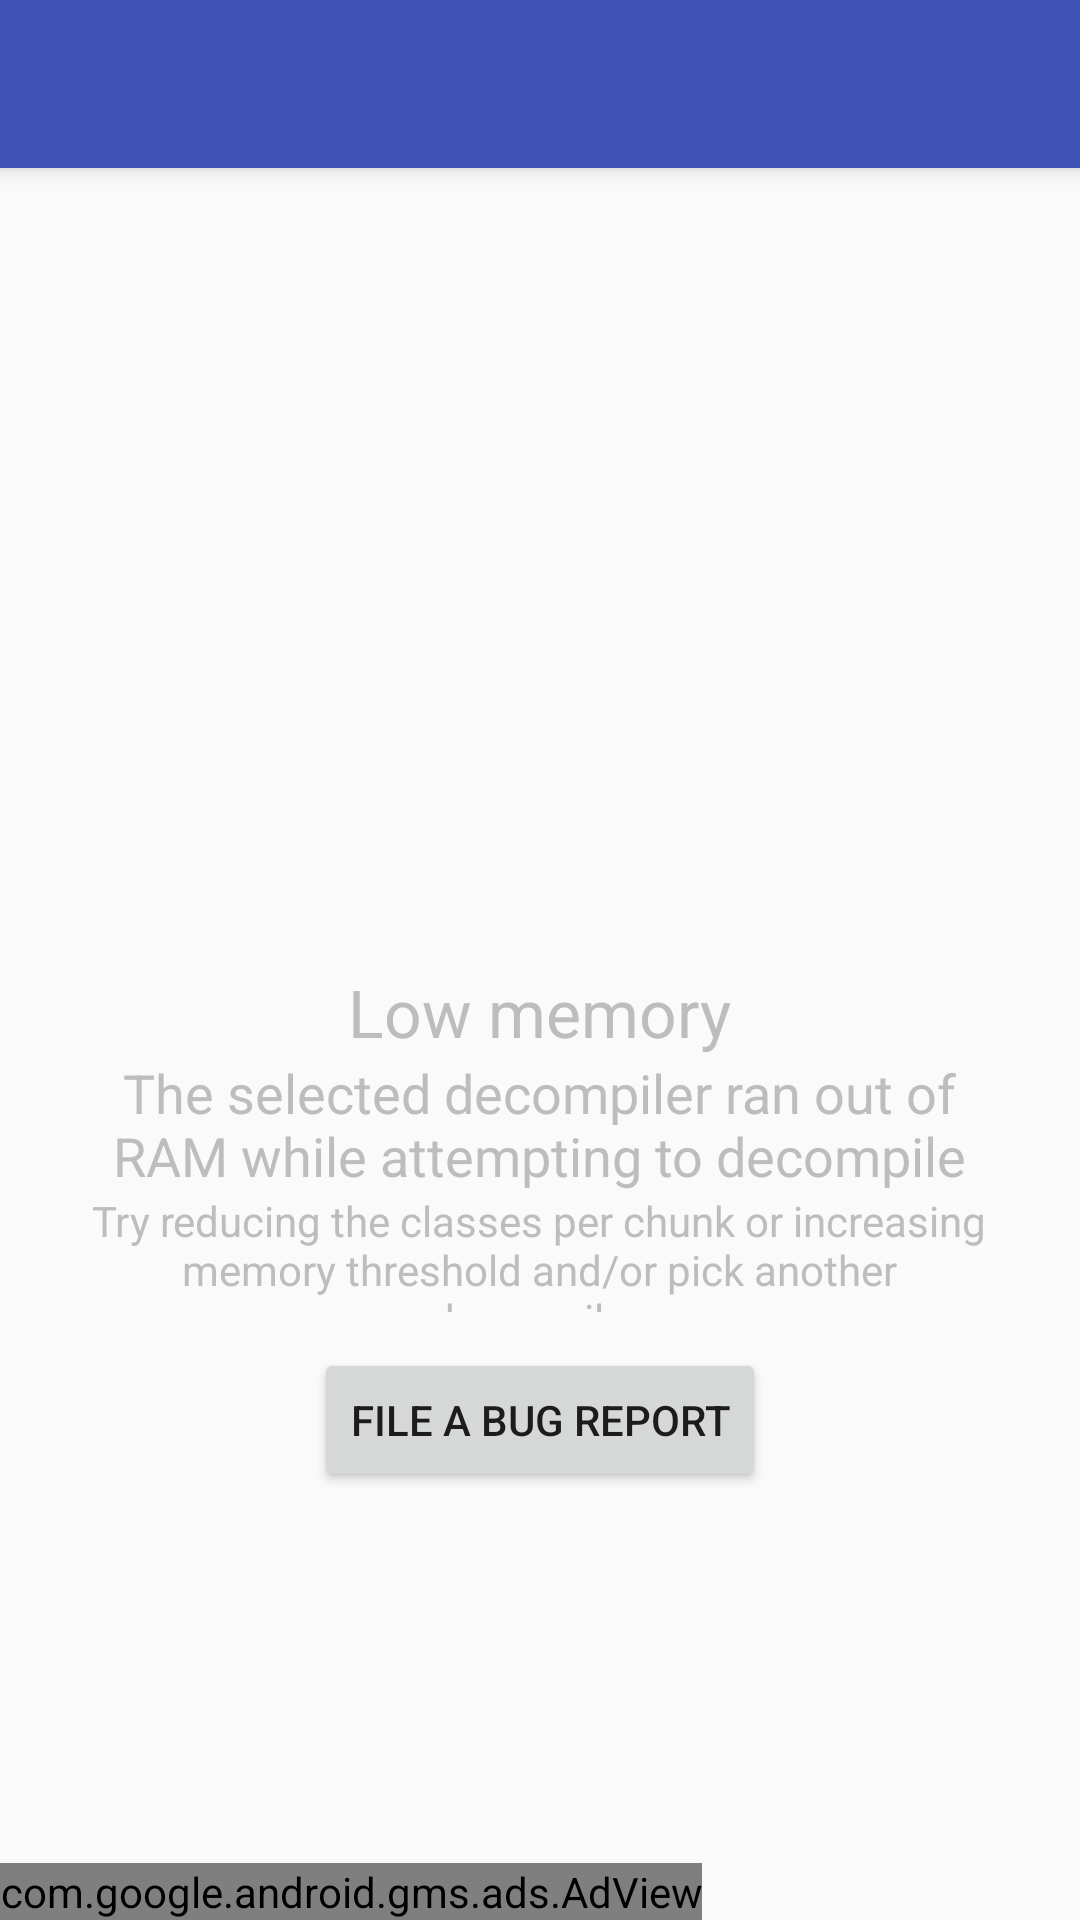

Layout XML and referenced resources for this Android screen:
<!-- AndroidManifest.xml: application theme AppTheme.NoActionBar -->
<!-- res/layout/activity_low_memory.xml -->
<?xml version="1.0" encoding="utf-8"?>
<RelativeLayout xmlns:android="http://schemas.android.com/apk/res/android"
    xmlns:tools="http://schemas.android.com/tools"
    android:layout_width="match_parent"
    android:layout_height="match_parent"
    tools:context=".activities.decompiler.DecompilerProcessActivity">

    <include
        android:id="@+id/toolbar"
        layout="@layout/layout_toolbar" />

    <LinearLayout
        android:layout_width="fill_parent"
        android:layout_height="wrap_content"
        android:layout_alignParentStart="true"
        android:layout_centerVertical="true"
        android:gravity="center_horizontal"
        android:layout_marginTop="10dp"
        android:orientation="vertical"
        android:layout_alignParentLeft="true">


        <ImageView
            android:layout_width="150dp"
            android:layout_height="180dp"
            android:src="@drawable/sad_ram"
            android:contentDescription="@string/lowMemory" />

        <TextView
            android:layout_width="wrap_content"
            android:layout_height="wrap_content"
            android:layout_gravity="center_horizontal"
            android:text="@string/lowMemory"
            android:textAppearance="?android:attr/textAppearanceLarge"
            android:textColor="@color/grey_400" />

        <TextView
            android:layout_width="307dp"
            android:layout_height="wrap_content"
            android:layout_gravity="center_horizontal"
            android:gravity="center"
            android:text="@string/lowMemoryInfo"
            android:textAlignment="center"
            android:textAllCaps="false"
            android:textAppearance="?android:attr/textAppearanceMedium"
            android:textColor="@color/grey_400" />

        <TextView
            android:layout_width="301dp"
            android:layout_height="40dp"
            android:layout_gravity="center_horizontal"
            android:ellipsize="none"
            android:gravity="center"
            android:textAlignment="center"
            android:singleLine="false"
            android:text="@string/lowMemoryExtraInfo"
            android:textAllCaps="false"
            android:textAppearance="?android:attr/textAppearanceSmall"
            android:textColor="@color/grey_400" />

        <androidx.appcompat.widget.AppCompatButton
            android:id="@+id/reportButton"
            android:layout_marginTop="12dp"
            android:layout_width="wrap_content"
            android:layout_height="wrap_content"
            android:text="@string/fileBugReport" />
    </LinearLayout>


    <include
        android:id="@+id/adView"
        layout="@layout/layout_admob" />

</RelativeLayout>
<!-- res/layout/layout_toolbar.xml (included above) -->
<?xml version="1.0" encoding="utf-8"?>
<androidx.appcompat.widget.Toolbar xmlns:android="http://schemas.android.com/apk/res/android"
    xmlns:tools="http://schemas.android.com/tools"
    xmlns:app="http://schemas.android.com/apk/res-auto"
    android:id="@+id/toolbar"
    android:layout_width="match_parent"
    android:layout_height="?attr/actionBarSize"
    android:background="?attr/colorPrimary"
    android:elevation="4dp"
    android:theme="@style/ThemeOverlay.AppCompat.Dark.ActionBar"
    app:popupTheme="@style/AppTheme.PopupOverlay"
    tools:ignore="UnusedAttribute" />
<!-- res/layout/layout_admob.xml (included above) -->
<?xml version="1.0" encoding="utf-8"?>
<com.google.android.gms.ads.AdView
    xmlns:android="http://schemas.android.com/apk/res/android"
    xmlns:ads="http://schemas.android.com/apk/res-auto"
    android:id="@+id/adView"
    android:layout_width="wrap_content"
    android:layout_height="wrap_content"
    android:layout_alignParentBottom="true"
    android:layout_alignParentLeft="true"
    android:layout_alignParentStart="true"
    ads:adSize="SMART_BANNER"
    ads:adUnitId="@string/adUnitId" />
<!-- resources referenced by this layout -->
<resources>
  <color name="grey_400">#BDBDBD</color>
  <string name="fileBugReport">File a bug report</string>
  <string name="lowMemory">Low memory</string>
  <string name="lowMemoryExtraInfo">Try reducing the classes per chunk or increasing memory threshold and/or pick another decompiler.</string>
  <string name="lowMemoryInfo">The selected decompiler ran out of RAM while attempting to decompile</string>
  <style name="AppTheme.PopupOverlay" parent="ThemeOverlay.AppCompat.Light" />
  <style name="AppTheme.NoActionBar">
          <item name="windowActionBar">false</item>
          <item name="windowNoTitle">true</item>
      </style>
</resources>
